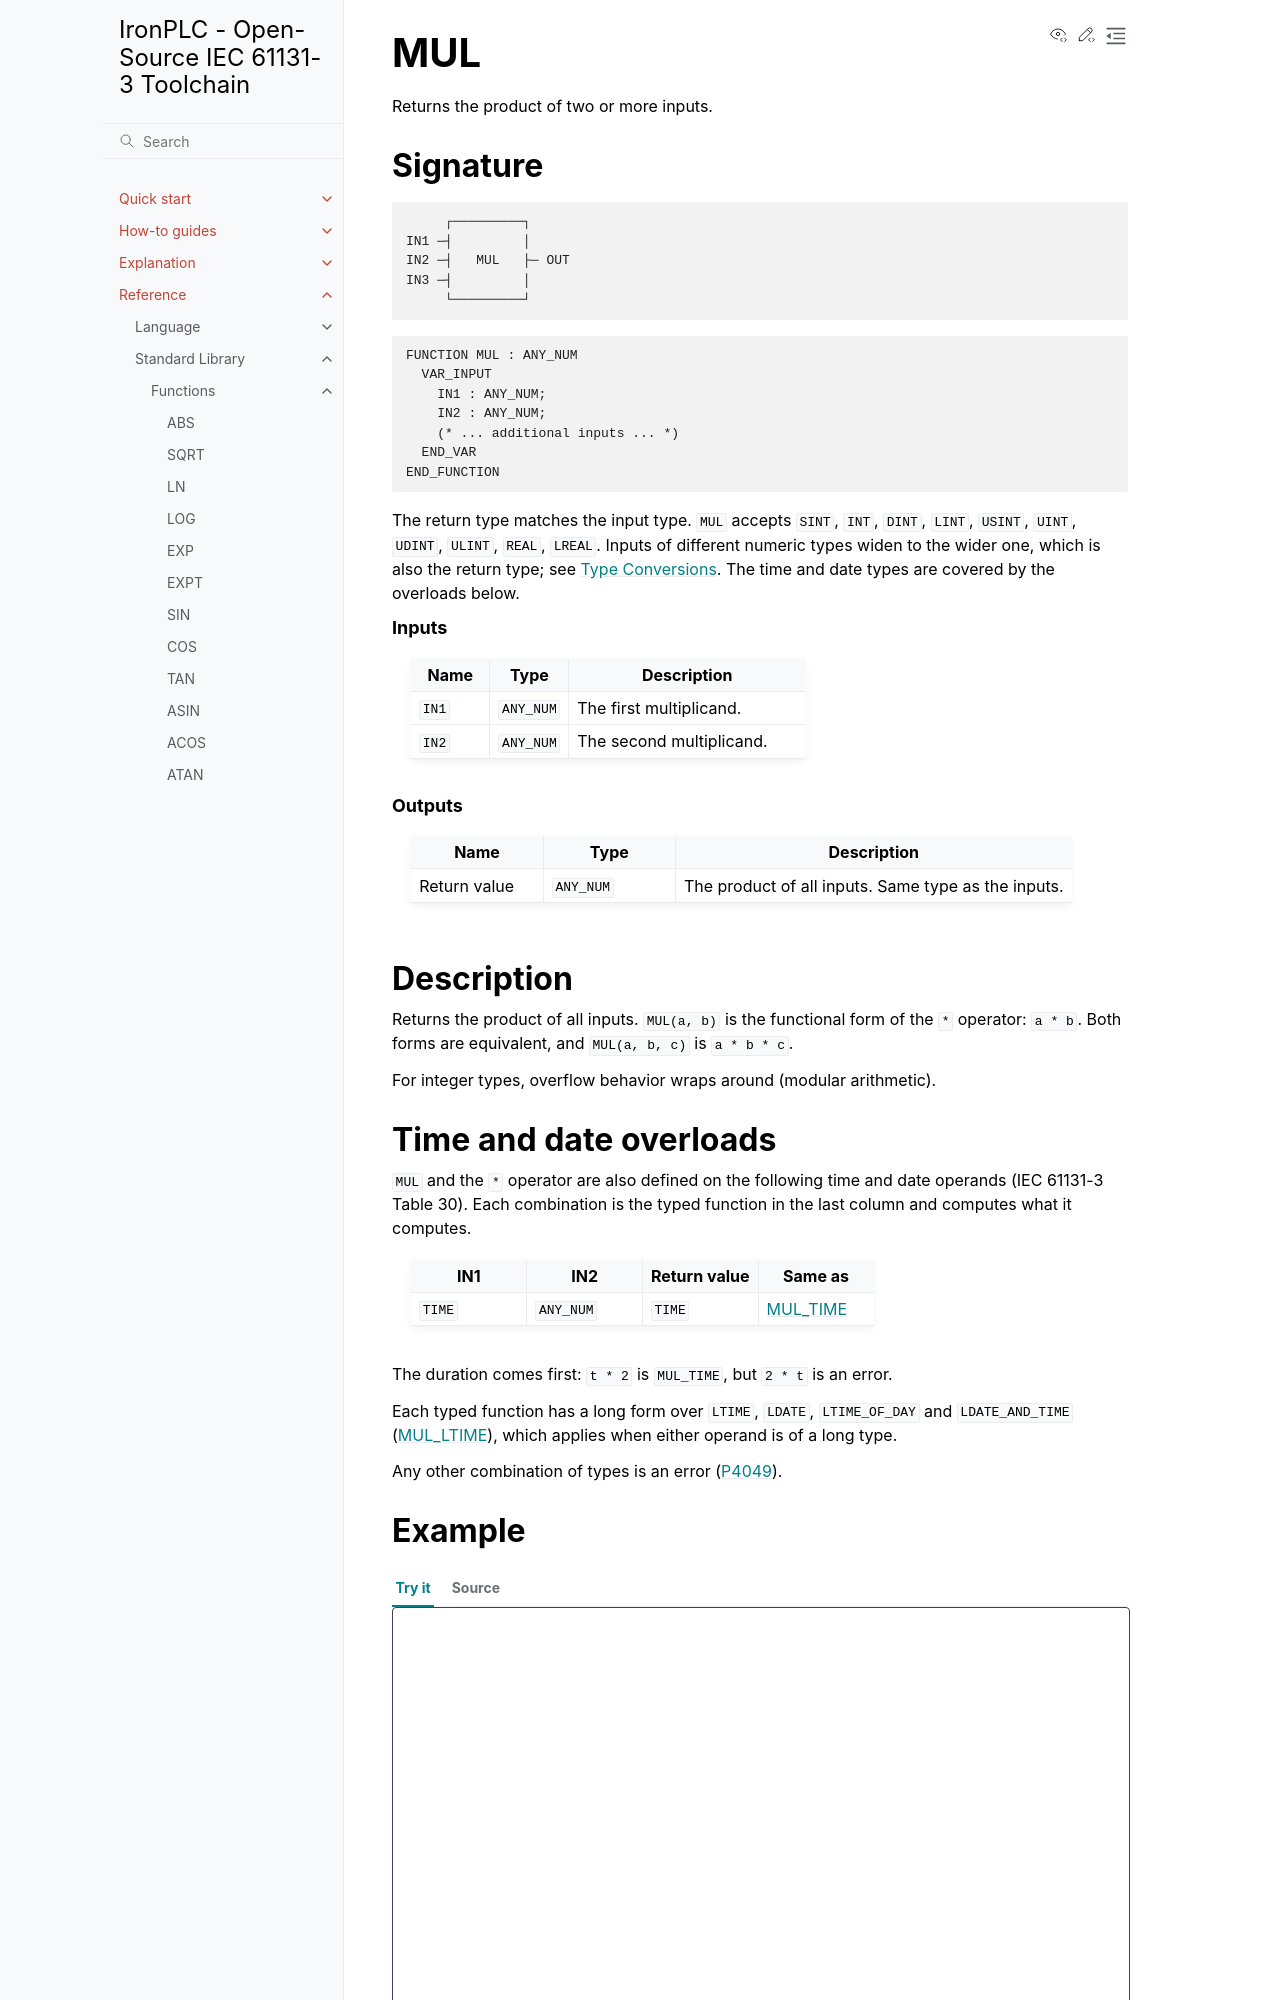

repository: ironplc/ironplc · page: reference/standard-library/functions/mul.html · generator: sphinx

===
MUL
===

Returns the product of two or more inputs.

Signature
---------

.. code-block:: text

            ┌─────────┐
       IN1 ─┤         │
       IN2 ─┤   MUL   ├─ OUT
       IN3 ─┤         │
            └─────────┘

.. code-block:: text

   FUNCTION MUL : ANY_NUM
     VAR_INPUT
       IN1 : ANY_NUM;
       IN2 : ANY_NUM;
       (* ... additional inputs ... *)
     END_VAR
   END_FUNCTION

The return type matches the input type. ``MUL`` accepts ``SINT``,
``INT``, ``DINT``, ``LINT``, ``USINT``, ``UINT``, ``UDINT``, ``ULINT``,
``REAL``, ``LREAL``. Inputs of different numeric types widen to the
wider one, which is also the return type; see
:doc:`/explanation/type-conversions`. The time and date types are
covered by the overloads below.

.. rubric:: Inputs

.. list-table::
   :header-rows: 1
   :widths: 20 20 60
   :align: left

   * - Name
     - Type
     - Description
   * - ``IN1``
     - ``ANY_NUM``
     - The first multiplicand.
   * - ``IN2``
     - ``ANY_NUM``
     - The second multiplicand.

.. rubric:: Outputs

.. list-table::
   :header-rows: 1
   :widths: 20 20 60
   :align: left

   * - Name
     - Type
     - Description
   * - Return value
     - ``ANY_NUM``
     - The product of all inputs. Same type as the inputs.

Description
-----------

Returns the product of all inputs. ``MUL(a, b)`` is the functional form
of the ``*`` operator: ``a * b``. Both forms are equivalent, and
``MUL(a, b, c)`` is ``a * b * c``.

For integer types, overflow behavior wraps around (modular arithmetic).

Time and date overloads
-----------------------

``MUL`` and the ``*`` operator are also defined on the following time
and date operands (IEC 61131-3 Table 30). Each combination is the typed
function in the last column and computes what it computes.

.. list-table::
   :header-rows: 1
   :widths: 25 25 25 25
   :align: left

   * - IN1
     - IN2
     - Return value
     - Same as
   * - ``TIME``
     - ``ANY_NUM``
     - ``TIME``
     - :doc:`MUL_TIME <mul_time>`

The duration comes first: ``t * 2`` is ``MUL_TIME``, but ``2 * t`` is an error.

Each typed function has a long form over ``LTIME``, ``LDATE``,
``LTIME_OF_DAY`` and ``LDATE_AND_TIME`` (:doc:`MUL_LTIME <mul_ltime>`),
which applies when either operand is of a long type.

Any other combination of types is an error
(:doc:`P4049 </reference/compiler/problems/P4049>`).
